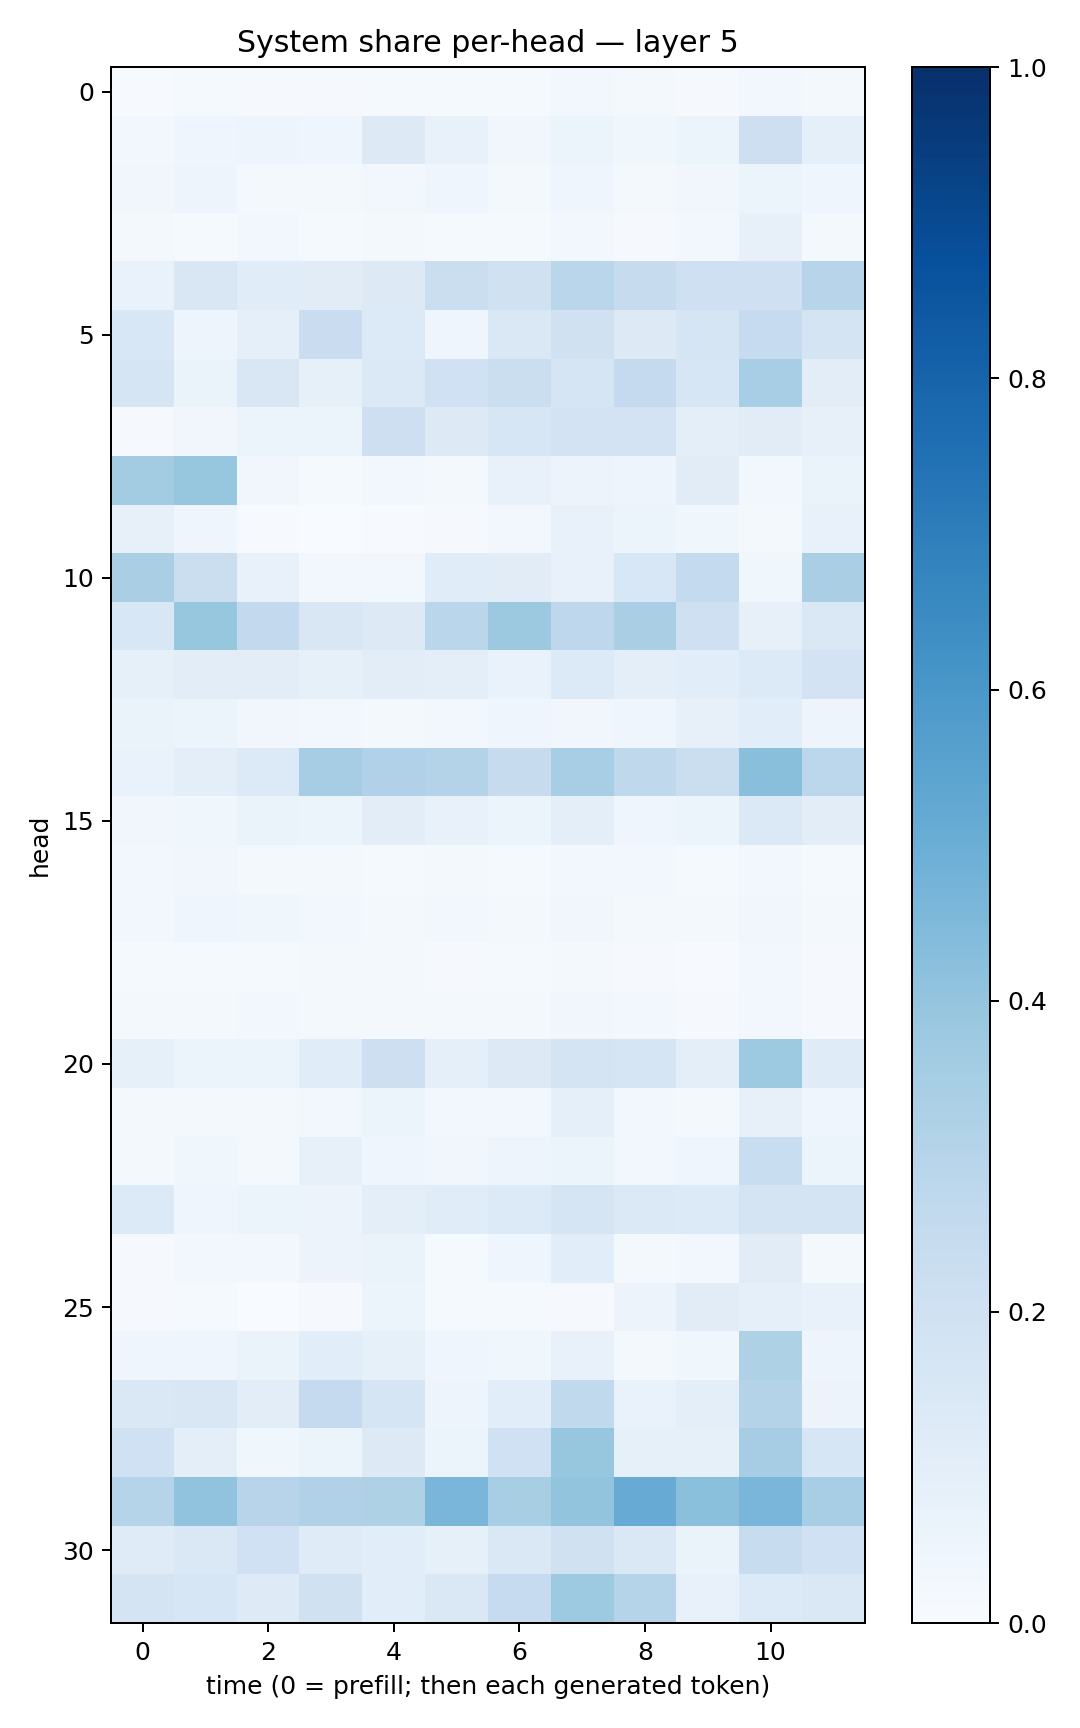

The file beside this chart, header and first rows:
0.0074073076, 0.0132029345, 0.010815401, 0.009982069, 0.013841496, 0.013625395, 0.012951479, 0.024729678, 0.021745166, 0.008427326, 0.02645192, 0.017839197
0.02869, 0.04622, 0.04703, 0.04544, 0.129, 0.07284, 0.03478, 0.06059, 0.03864, 0.05396, 0.2126, 0.08692
0.03348, 0.05031, 0.02058, 0.01751, 0.02931, 0.03971, 0.01959, 0.04361, 0.01989, 0.03465, 0.05948, 0.04451
0.01886, 0.01504, 0.02662, 0.0126, 0.02091, 0.0119, 0.01233, 0.03077, 0.01038, 0.02439, 0.07904, 0.01913
0.06873, 0.1505, 0.1165, 0.1116, 0.1323, 0.2201, 0.1968, 0.2853, 0.2455, 0.2068, 0.2075, 0.293
0.1548, 0.04785, 0.09155, 0.2281, 0.1366, 0.04657, 0.1421, 0.1973, 0.1272, 0.1662, 0.2489, 0.1794
0.1681, 0.06579, 0.1485, 0.08513, 0.1375, 0.2004, 0.2199, 0.169, 0.2532, 0.1598, 0.3452, 0.1025
0.009675, 0.03212, 0.05181, 0.06215, 0.2116, 0.1267, 0.1564, 0.182, 0.1804, 0.09414, 0.1127, 0.08143
0.3592, 0.3932, 0.03184, 0.01382, 0.02352, 0.02036, 0.07457, 0.05534, 0.04887, 0.1097, 0.02611, 0.06585
0.08019, 0.0429, 0.007506, 0.002762, 0.007667, 0.009595, 0.0291, 0.07367, 0.05196, 0.03751, 0.01565, 0.07718
0.338, 0.2232, 0.07572, 0.0248, 0.02855, 0.1157, 0.1099, 0.07299, 0.1555, 0.2542, 0.03695, 0.3395
0.1539, 0.3927, 0.2589, 0.1507, 0.1305, 0.2883, 0.375, 0.2765, 0.3389, 0.2105, 0.07842, 0.1467
0.08483, 0.1045, 0.1021, 0.0829, 0.1051, 0.09773, 0.06906, 0.1334, 0.09801, 0.1062, 0.1346, 0.1815
0.06506, 0.05294, 0.03179, 0.02933, 0.01887, 0.02553, 0.04657, 0.03421, 0.0423, 0.07978, 0.106, 0.04897
0.06937, 0.09784, 0.1367, 0.3502, 0.3178, 0.3047, 0.2446, 0.3461, 0.2696, 0.224, 0.4238, 0.2805
0.03177, 0.03835, 0.06592, 0.0529, 0.1026, 0.07253, 0.05869, 0.09836, 0.04156, 0.05464, 0.1405, 0.1039
0.03004, 0.03221, 0.01749, 0.01676, 0.01204, 0.01564, 0.0136, 0.02362, 0.02358, 0.01411, 0.03004, 0.0142
0.02542, 0.04096, 0.03837, 0.02601, 0.02012, 0.02781, 0.01952, 0.0337, 0.02282, 0.01638, 0.03505, 0.0171
0.0132, 0.01502, 0.01301, 0.01822, 0.01625, 0.01061, 0.01249, 0.02271, 0.01048, 0.006681, 0.02624, 0.00852
0.01684, 0.0229, 0.02659, 0.02277, 0.02037, 0.01729, 0.01976, 0.03386, 0.02352, 0.01053, 0.02825, 0.01007
0.08439, 0.05095, 0.06193, 0.1155, 0.2132, 0.08843, 0.1258, 0.1777, 0.1662, 0.09469, 0.3712, 0.1205
0.0163, 0.01849, 0.01654, 0.02423, 0.05865, 0.02438, 0.0276, 0.08935, 0.03092, 0.01617, 0.07936, 0.0436
0.01978, 0.03886, 0.02098, 0.07907, 0.04406, 0.03414, 0.0474, 0.06095, 0.02908, 0.04081, 0.2337, 0.05925
0.1333, 0.0443, 0.06039, 0.05496, 0.09767, 0.1151, 0.1339, 0.1659, 0.1404, 0.1333, 0.1722, 0.1785
0.009974, 0.02672, 0.02742, 0.0572, 0.06493, 0.0149, 0.03952, 0.1069, 0.01591, 0.02535, 0.1121, 0.01665
0.01008, 0.01338, 0.003897, 0.009466, 0.05331, 0.01344, 0.01372, 0.01121, 0.05497, 0.11, 0.0868, 0.07362
0.04084, 0.04483, 0.06289, 0.1076, 0.0829, 0.04288, 0.03792, 0.07236, 0.01867, 0.03891, 0.3208, 0.04963
0.1446, 0.1504, 0.1017, 0.2505, 0.166, 0.04953, 0.1074, 0.2625, 0.06784, 0.0968, 0.3072, 0.0575
0.2017, 0.09721, 0.03613, 0.05918, 0.1311, 0.06108, 0.1999, 0.3926, 0.0859, 0.08213, 0.3497, 0.1585
0.3042, 0.4062, 0.2963, 0.3193, 0.3215, 0.4623, 0.3413, 0.3992, 0.5085, 0.4191, 0.4614, 0.3455
0.1173, 0.1427, 0.2008, 0.1202, 0.1059, 0.08548, 0.1432, 0.1978, 0.1446, 0.06439, 0.2413, 0.2007
0.1791, 0.1582, 0.1225, 0.1969, 0.108, 0.1445, 0.2498, 0.3732, 0.2981, 0.07663, 0.1364, 0.1469
